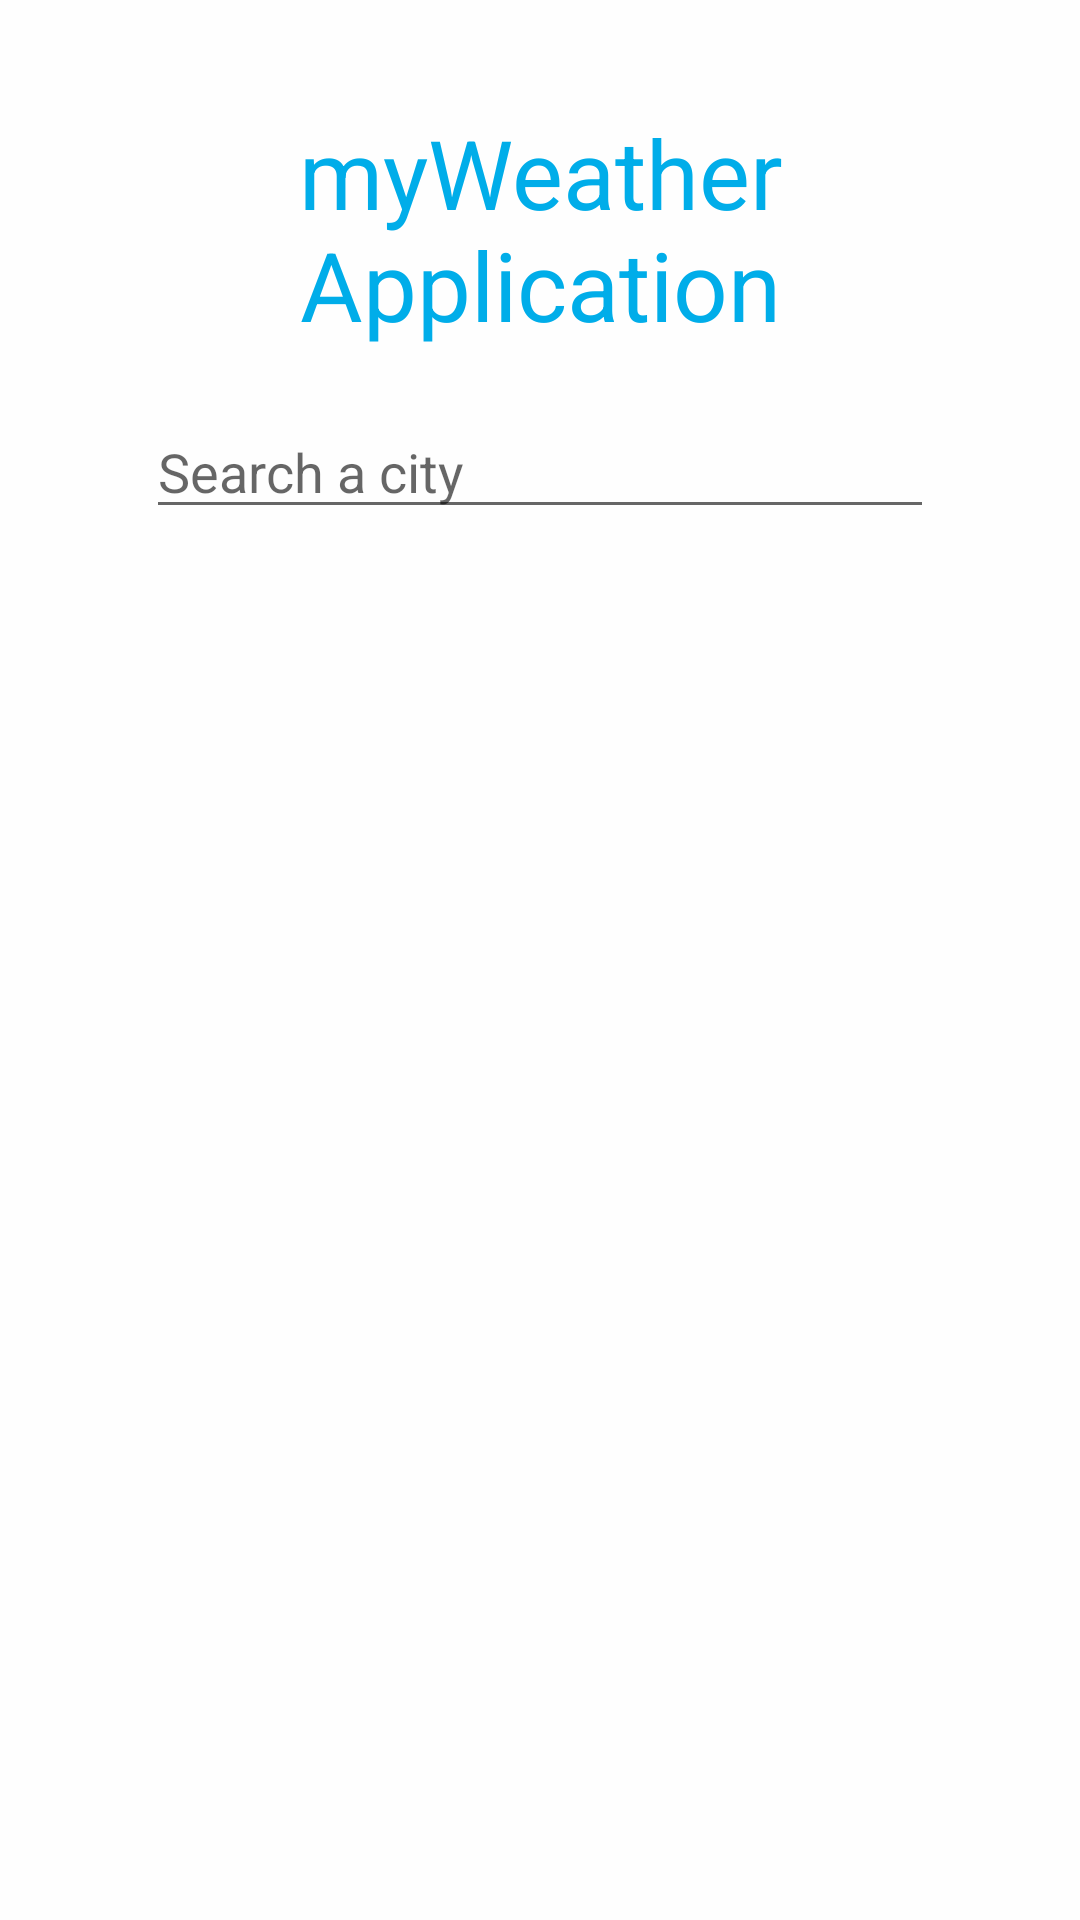

Layout XML and referenced resources for this Android screen:
<!-- AndroidManifest.xml: application theme AppTheme -->
<!-- res/layout/home_page_fragment.xml -->
<?xml version="1.0" encoding="utf-8"?>
<androidx.constraintlayout.widget.ConstraintLayout xmlns:android="http://schemas.android.com/apk/res/android"
    xmlns:app="http://schemas.android.com/apk/res-auto"
    xmlns:tools="http://schemas.android.com/tools"
    android:id="@+id/main"
    android:layout_width="match_parent"
    android:layout_height="match_parent"
    android:background="@color/colorBackground"
    android:padding="@dimen/margin_m"
    tools:context=".ui.home.HomePageFragment">

    <TextView
        android:id="@+id/appTitleTextView"
        android:layout_width="match_parent"
        android:layout_height="wrap_content"
        android:layout_marginTop="@dimen/margin_l"
        android:gravity="center"
        android:text="@string/app_title"
        android:textColor="@color/colorAccent"
        android:textSize="@dimen/main_app_title_text"
        app:layout_constraintTop_toTopOf="parent" />

    <EditText
        android:id="@+id/citySearchEditText"
        android:layout_width="0dp"
        android:layout_height="@dimen/item_height"
        android:layout_marginTop="@dimen/margin_l"
        android:hint="@string/homepage_city_hint"
        android:inputType="textAutoComplete|textCapWords"
        app:layout_constraintLeft_toLeftOf="parent"
        app:layout_constraintRight_toRightOf="parent"
        app:layout_constraintTop_toBottomOf="@id/appTitleTextView"
        app:layout_constraintWidth_percent="0.8" />

    <androidx.recyclerview.widget.RecyclerView
        android:id="@+id/cityResultRecyclerView"
        android:layout_width="match_parent"
        android:layout_height="wrap_content"
        android:layout_marginTop="@dimen/margin_m"
        app:layout_constraintLeft_toLeftOf="parent"
        app:layout_constraintRight_toRightOf="parent"
        app:layout_constraintTop_toBottomOf="@+id/citySearchEditText" />

</androidx.constraintlayout.widget.ConstraintLayout>
<!-- resources referenced by this layout -->
<resources>
  <color name="colorAccent">#00ade9</color>
  <color name="colorBackground">#FEFEFE</color>
  <dimen name="item_height">40dp</dimen>
  <dimen name="main_app_title_text">32sp</dimen>
  <dimen name="margin_l">20dp</dimen>
  <dimen name="margin_m">16dp</dimen>
  <string name="app_title">myWeather Application</string>
  <string name="homepage_city_hint">Search a city</string>
  <style name="AppTheme" parent="Theme.AppCompat.Light.NoActionBar">
          
          <item name="colorPrimary">@color/colorPrimary</item>
          <item name="colorPrimaryDark">@color/colorPrimaryDark</item>
          <item name="colorAccent">@color/colorAccent</item>
          <item name="android:background">@color/colorBackground</item>
      </style>
  <color name="colorPrimary">#003a70</color>
  <color name="colorPrimaryDark">#00294E</color>
</resources>
